Run: headless pygame with SDL's dummy video driver; simulated clock (each Clock.tick advances the game by its frame time, no real sleeping); random seed 0; keys injected as events and as key.get_pressed() state; mouse plan: one left click at the window centre at the start of phase 2, then a move to the lower-right quarter at the start of phase 3.
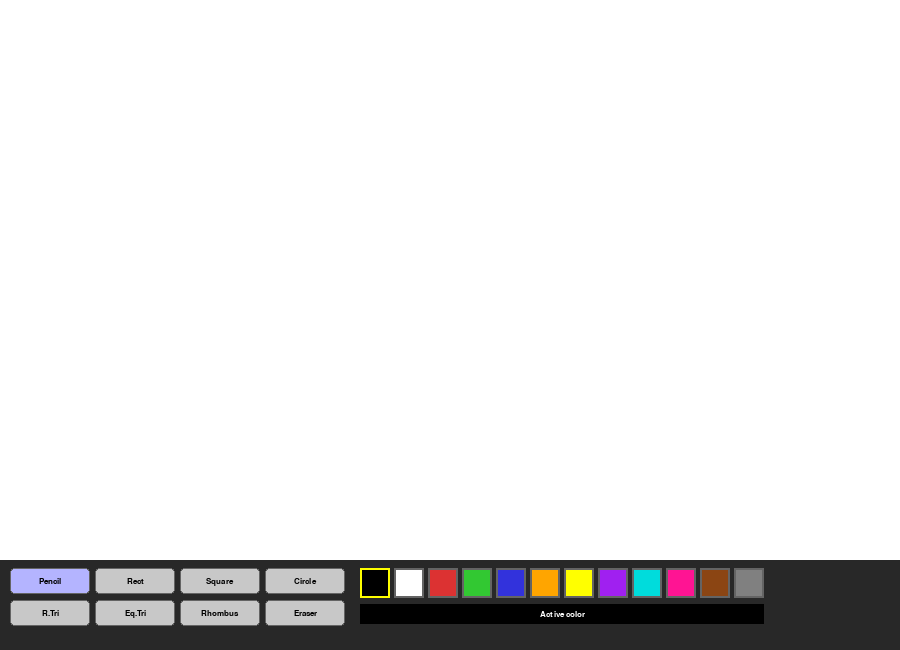
Frame 1 of 4 · flips 1–60 · no input
Frame 2 of 4 · flips 61–180 · clicked the window centre · tapped SPACE, RETURN · held RIGHT (→), D · screen unchanged from frame 1, image omitted
Frame 3 of 4 · flips 181–300 · moved the mouse to the lower-right quarter · held DOWN (↓), S · screen unchanged from frame 2, image omitted
Frame 4 of 4 · flips 301–420 · held LEFT (←), A, UP (↑), W · screen unchanged from frame 3, image omitted

The pygame program that drew these frames:

import pygame, sys, math
from pygame.locals import *

# Initialise pygame 
pygame.init()

# Constants 
SCREEN_WIDTH   = 900
SCREEN_HEIGHT  = 650
TOOLBAR_HEIGHT = 90

CANVAS_RECT = pygame.Rect(0, 0, SCREEN_WIDTH, SCREEN_HEIGHT - TOOLBAR_HEIGHT)

# Colors 
WHITE      = (255, 255, 255)
BLACK      = (0,   0,   0)
GRAY       = (200, 200, 200)
DARK_GRAY  = (100, 100, 100)
TOOLBAR_BG = (40,  40,  40)
HIGHLIGHT  = (180, 180, 255)

PALETTE = [
    (0,   0,   0),
    (255, 255, 255),
    (220, 50,  50),
    (50,  200, 50),
    (50,  50,  220),
    (255, 165, 0),
    (255, 255, 0),
    (160, 32,  240),
    (0,   220, 220),
    (255, 20,  147),
    (139, 69,  19),
    (128, 128, 128),
]

# Tool identifiers 
TOOL_PENCIL      = "pencil"
TOOL_RECTANGLE   = "rectangle"
TOOL_SQUARE      = "square"
TOOL_CIRCLE      = "circle"
TOOL_RIGHT_TRI   = "right_tri"
TOOL_EQUIL_TRI   = "equil_tri"
TOOL_RHOMBUS     = "rhombus"
TOOL_ERASER      = "eraser"

# Display 
DISPLAYSURF = pygame.display.set_mode((SCREEN_WIDTH, SCREEN_HEIGHT))
pygame.display.set_caption("Paint – Practice 11")

# Persistent canvas 
canvas = pygame.Surface((SCREEN_WIDTH, SCREEN_HEIGHT - TOOLBAR_HEIGHT))
canvas.fill(WHITE)

# Fonts 
font_ui = pygame.font.SysFont("Verdana", 13)

# State 
current_tool  = TOOL_PENCIL
current_color = BLACK
brush_size    = 5
eraser_size   = 20
drawing       = False
start_pos     = None
last_pos      = None


# Geometry helpers 

def rect_from_drag(start, end):
    """Return (x, y, w, h) from two corner points (any order)."""
    x = min(start[0], end[0])
    y = min(start[1], end[1])
    w = abs(end[0] - start[0])
    h = abs(end[1] - start[1])
    return x, y, w, h


def square_from_drag(start, end):
    """
    Return (x, y, side) for a square.
    Uses the smaller of width/height to keep it square.
    """
    x, y, w, h = rect_from_drag(start, end)
    side = min(w, h)
    return x, y, side


def right_triangle_points(start, end):
    """
    Right-angle triangle:
      • right angle at bottom-left of the bounding box
      • vertical leg and horizontal leg
    """
    x, y, w, h = rect_from_drag(start, end)
    return [
        (x,     y + h),   # right-angle corner (bottom-left)
        (x,     y),       # top-left
        (x + w, y + h),   # bottom-right
    ]


def equilateral_triangle_points(start, end):
    """
    Equilateral triangle inscribed in the drag rectangle.
    Base at the bottom, apex at the top-centre.
    """
    x, y, w, h = rect_from_drag(start, end)
    base  = w
    apex  = (x + w // 2, y)
    bl    = (x,     y + h)
    br    = (x + w, y + h)
    return [apex, bl, br]


def rhombus_points(start, end):
    """
    Rhombus (diamond) using the four mid-points of the bounding rectangle.
    """
    x, y, w, h = rect_from_drag(start, end)
    return [
        (x + w // 2, y),        # top
        (x + w,      y + h // 2),  # right
        (x + w // 2, y + h),    # bottom
        (x,          y + h // 2),  # left
    ]


# Drawing helpers 

def draw_shape_preview(surface, tool, start, end, color):
    """Draw a temporary preview shape while the user drags."""
    if tool == TOOL_RECTANGLE:
        x, y, w, h = rect_from_drag(start, end)
        if w and h:
            pygame.draw.rect(surface, color, (x, y, w, h), 2)

    elif tool == TOOL_SQUARE:
        x, y, side = square_from_drag(start, end)
        if side:
            pygame.draw.rect(surface, color, (x, y, side, side), 2)

    elif tool == TOOL_CIRCLE:
        x, y, w, h = rect_from_drag(start, end)
        r = max(w, h) // 2
        cx = (start[0] + end[0]) // 2
        cy = (start[1] + end[1]) // 2
        if r:
            pygame.draw.circle(surface, color, (cx, cy), r, 2)

    elif tool == TOOL_RIGHT_TRI:
        pts = right_triangle_points(start, end)
        if len(pts) == 3:
            pygame.draw.polygon(surface, color, pts, 2)

    elif tool == TOOL_EQUIL_TRI:
        pts = equilateral_triangle_points(start, end)
        pygame.draw.polygon(surface, color, pts, 2)

    elif tool == TOOL_RHOMBUS:
        pts = rhombus_points(start, end)
        pygame.draw.polygon(surface, color, pts, 2)


def commit_shape(tool, start, end, color):
    """Permanently draw the finished shape onto the canvas."""
    if tool == TOOL_RECTANGLE:
        x, y, w, h = rect_from_drag(start, end)
        if w and h:
            pygame.draw.rect(canvas, color, (x, y, w, h))

    elif tool == TOOL_SQUARE:
        x, y, side = square_from_drag(start, end)
        if side:
            pygame.draw.rect(canvas, color, (x, y, side, side))

    elif tool == TOOL_CIRCLE:
        x, y, w, h = rect_from_drag(start, end)
        r  = max(w, h) // 2
        cx = (start[0] + end[0]) // 2
        cy = (start[1] + end[1]) // 2
        if r:
            pygame.draw.circle(canvas, color, (cx, cy), r)

    elif tool == TOOL_RIGHT_TRI:
        pts = right_triangle_points(start, end)
        pygame.draw.polygon(canvas, color, pts)

    elif tool == TOOL_EQUIL_TRI:
        pts = equilateral_triangle_points(start, end)
        pygame.draw.polygon(canvas, color, pts)

    elif tool == TOOL_RHOMBUS:
        pts = rhombus_points(start, end)
        pygame.draw.polygon(canvas, color, pts)


# Toolbar layout 

TOOLS_ROW1 = [
    (TOOL_PENCIL,    "Pencil"),
    (TOOL_RECTANGLE, "Rect"),
    (TOOL_SQUARE,    "Square"),
    (TOOL_CIRCLE,    "Circle"),
]
TOOLS_ROW2 = [
    (TOOL_RIGHT_TRI, "R.Tri"),
    (TOOL_EQUIL_TRI, "Eq.Tri"),
    (TOOL_RHOMBUS,   "Rhombus"),
    (TOOL_ERASER,    "Eraser"),
]

BTN_W = 80
BTN_H = 26


def tb_y():
    return SCREEN_HEIGHT - TOOLBAR_HEIGHT


def tool_btn_rect(row, col):
    return pygame.Rect(10 + col * (BTN_W + 5), tb_y() + 8 + row * (BTN_H + 6), BTN_W, BTN_H)


def swatch_rect(index):
    start_x = 10 + 4 * (BTN_W + 5) + 10
    return pygame.Rect(start_x + index * 34, tb_y() + 8, 30, 30)


def draw_toolbar():
    """Render the full toolbar."""
    pygame.draw.rect(DISPLAYSURF, TOOLBAR_BG, (0, tb_y(), SCREEN_WIDTH, TOOLBAR_HEIGHT))

    # Draw tool buttons in two rows
    for row_idx, row in enumerate([TOOLS_ROW1, TOOLS_ROW2]):
        for col_idx, (tool_id, label) in enumerate(row):
            rect  = tool_btn_rect(row_idx, col_idx)
            color = HIGHLIGHT if tool_id == current_tool else GRAY
            pygame.draw.rect(DISPLAYSURF, color, rect, border_radius=4)
            pygame.draw.rect(DISPLAYSURF, DARK_GRAY, rect, 1, border_radius=4)
            lbl = font_ui.render(label, True, BLACK)
            DISPLAYSURF.blit(lbl, lbl.get_rect(center=rect.center))

    # Color palette swatches
    for i, col in enumerate(PALETTE):
        sw = swatch_rect(i)
        pygame.draw.rect(DISPLAYSURF, col, sw)
        border = (255, 255, 0) if col == current_color else DARK_GRAY
        pygame.draw.rect(DISPLAYSURF, border, sw, 2)

    # Active color label
    start_x = 10 + 4 * (BTN_W + 5) + 10
    prev_r  = pygame.Rect(start_x, tb_y() + 44, 30 + (len(PALETTE) - 1) * 34, 20)
    pygame.draw.rect(DISPLAYSURF, current_color, prev_r)
    lbl = font_ui.render("Active color", True,
                         WHITE if sum(current_color) < 380 else BLACK)
    DISPLAYSURF.blit(lbl, lbl.get_rect(center=prev_r.center))


def handle_toolbar_click(pos):
    """Update tool or color based on toolbar click position."""
    global current_tool, current_color

    for row_idx, row in enumerate([TOOLS_ROW1, TOOLS_ROW2]):
        for col_idx, (tool_id, _) in enumerate(row):
            if tool_btn_rect(row_idx, col_idx).collidepoint(pos):
                current_tool = tool_id
                return

    for i, col in enumerate(PALETTE):
        if swatch_rect(i).collidepoint(pos):
            current_color = col
            return


# Main loop 
clock = pygame.time.Clock()

while True:
    clock.tick(60)
    mouse_pos = pygame.mouse.get_pos()
    in_canvas = CANVAS_RECT.collidepoint(mouse_pos)

    for event in pygame.event.get():
        if event.type == QUIT:
            pygame.quit()
            sys.exit()

        if event.type == MOUSEBUTTONDOWN and event.button == 1:
            if in_canvas:
                drawing   = True
                start_pos = mouse_pos
                last_pos  = mouse_pos
            else:
                handle_toolbar_click(mouse_pos)

        if event.type == MOUSEBUTTONUP and event.button == 1:
            if drawing:
                # Commit shape tools on release
                if current_tool not in (TOOL_PENCIL, TOOL_ERASER):
                    commit_shape(current_tool, start_pos, mouse_pos, current_color)
                drawing   = False
                start_pos = None
                last_pos  = None

        if event.type == MOUSEMOTION and drawing and in_canvas:
            if current_tool == TOOL_PENCIL:
                if last_pos:
                    pygame.draw.line(canvas, current_color,
                                     last_pos, mouse_pos, brush_size)
                last_pos = mouse_pos
            elif current_tool == TOOL_ERASER:
                if last_pos:
                    pygame.draw.line(canvas, WHITE,
                                     last_pos, mouse_pos, eraser_size)
                last_pos = mouse_pos

    # Render 
    DISPLAYSURF.blit(canvas, (0, 0))

    # Live preview for shape tools while dragging
    if drawing and start_pos and current_tool not in (TOOL_PENCIL, TOOL_ERASER):
        preview = canvas.copy()
        draw_shape_preview(preview, current_tool, start_pos, mouse_pos, current_color)
        DISPLAYSURF.blit(preview, (0, 0))

    # Show eraser cursor circle
    if current_tool == TOOL_ERASER and in_canvas:
        pygame.draw.circle(DISPLAYSURF, DARK_GRAY, mouse_pos, eraser_size // 2, 1)

    draw_toolbar()
    pygame.display.update()
